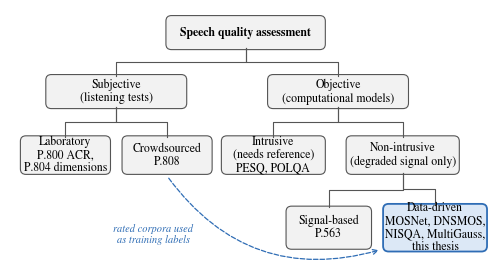

Here is the Python script that generated this plot:
"""SQA taxonomy figure for Chapter 2. Usage: python make_sqa_taxonomy.py <out_dir>"""
import os, sys
import matplotlib
matplotlib.use("Agg")
import matplotlib.pyplot as plt
from matplotlib.patches import FancyBboxPatch

OUT = sys.argv[1] if len(sys.argv) > 1 else "."
plt.rcParams.update({"font.family": "STIXGeneral", "mathtext.fontset": "stix",
                     "font.size": 8.5, "pdf.fonttype": 42})
BLUE, LIGHT, GREY = "#2f6db5", "#dce8f6", "#f2f2f2"

fig, ax = plt.subplots(figsize=(6.2, 3.3))
ax.set_xlim(-1, 103); ax.set_ylim(0, 56); ax.axis("off")

def box(x, y, w, h, text, fc=GREY, ec="#555555", bold=False, lw=0.8):
    ax.add_patch(FancyBboxPatch((x - w / 2, y - h / 2), w, h,
                 boxstyle="round,pad=0.25,rounding_size=1.2", fc=fc, ec=ec, lw=lw))
    ax.text(x, y, text, ha="center", va="center",
            fontweight="bold" if bold else "normal", linespacing=1.15)

def link(x0, y0, x1, y1):
    ym = (y0 + y1) / 2
    ax.plot([x0, x0, x1, x1], [y0, ym, ym, y1], color="#555555", lw=0.8)

H = 7.0
# level 0
box(50, 51, 34, H, "Speech quality assessment", bold=True)
# level 1
box(22, 38, 30, H, "Subjective\n(listening tests)")
box(70, 38, 30, H, "Objective\n(computational models)")
link(50, 51 - H / 2, 22, 38 + H / 2); link(50, 51 - H / 2, 70, 38 + H / 2)
# level 2 subjective
box(11, 24, 19, H + 1, "Laboratory\nP.800 ACR,\nP.804 dimensions")
box(33, 24, 19, H + 1, "Crowdsourced\nP.808")
link(22, 38 - H / 2, 11, 24 + (H + 1) / 2); link(22, 38 - H / 2, 33, 24 + (H + 1) / 2)
# level 2 objective
box(56, 24, 22, H + 1, "Intrusive\n(needs reference)\nPESQ, POLQA")
box(84, 24, 24, H + 1, "Non-intrusive\n(degraded signal only)")
link(70, 38 - H / 2, 56, 24 + (H + 1) / 2); link(70, 38 - H / 2, 84, 24 + (H + 1) / 2)
# level 3 non-intrusive
box(68, 8, 18, H + 2, "Signal-based\nP.563")
box(91, 8, 22, H + 3, "Data-driven\nMOSNet, DNSMOS,\nNISQA, MultiGauss,\nthis thesis",
    fc=LIGHT, ec=BLUE, lw=1.3)
link(84, 24 - (H + 1) / 2, 68, 8 + (H + 2) / 2); link(84, 24 - (H + 1) / 2, 91, 8 + (H + 3) / 2)
# dashed arrow: subjective labels train data-driven models
ax.annotate("", xy=(79.4, 3.2), xytext=(33, 19.4),
            arrowprops=dict(arrowstyle="->", color=BLUE, lw=0.9, ls="--",
                            connectionstyle="arc3,rad=0.35"))
ax.text(30, 6.5, "rated corpora used\nas training labels", color=BLUE,
        ha="center", va="center", fontsize=7.5, style="italic")
fig.savefig(os.path.join(OUT, "sqa_taxonomy.pdf"), bbox_inches="tight", pad_inches=0.02)
